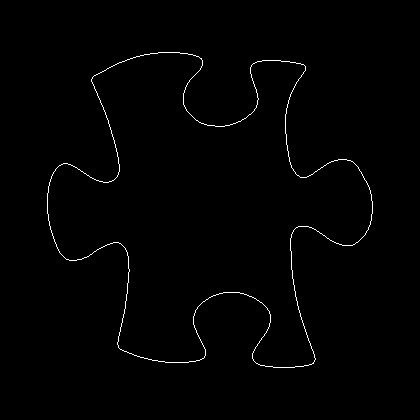

The data file committed next to this chart (first rows):
47, 193
47, 194
47, 195
47, 196
47, 197
47, 198
47, 199
47, 200
47, 201
47, 202
47, 203
47, 204
47, 205
47, 206
47, 207
47, 208
47, 209
47, 210
47, 211
47, 212
47, 213
48, 214
48, 215
48, 216
48, 217
48, 218
48, 219
48, 220
49, 221
49, 222
49, 223
49, 224
49, 225
50, 226
50, 227
50, 228
50, 229
51, 230
51, 231
51, 232
52, 233
52, 234
52, 235
53, 236
53, 237
53, 238
54, 239
54, 240
54, 241
55, 242
55, 243
56, 244
56, 245
56, 246
57, 247
57, 248
58, 249
58, 250
59, 251
59, 252
60, 253
... 1,436 more rows
